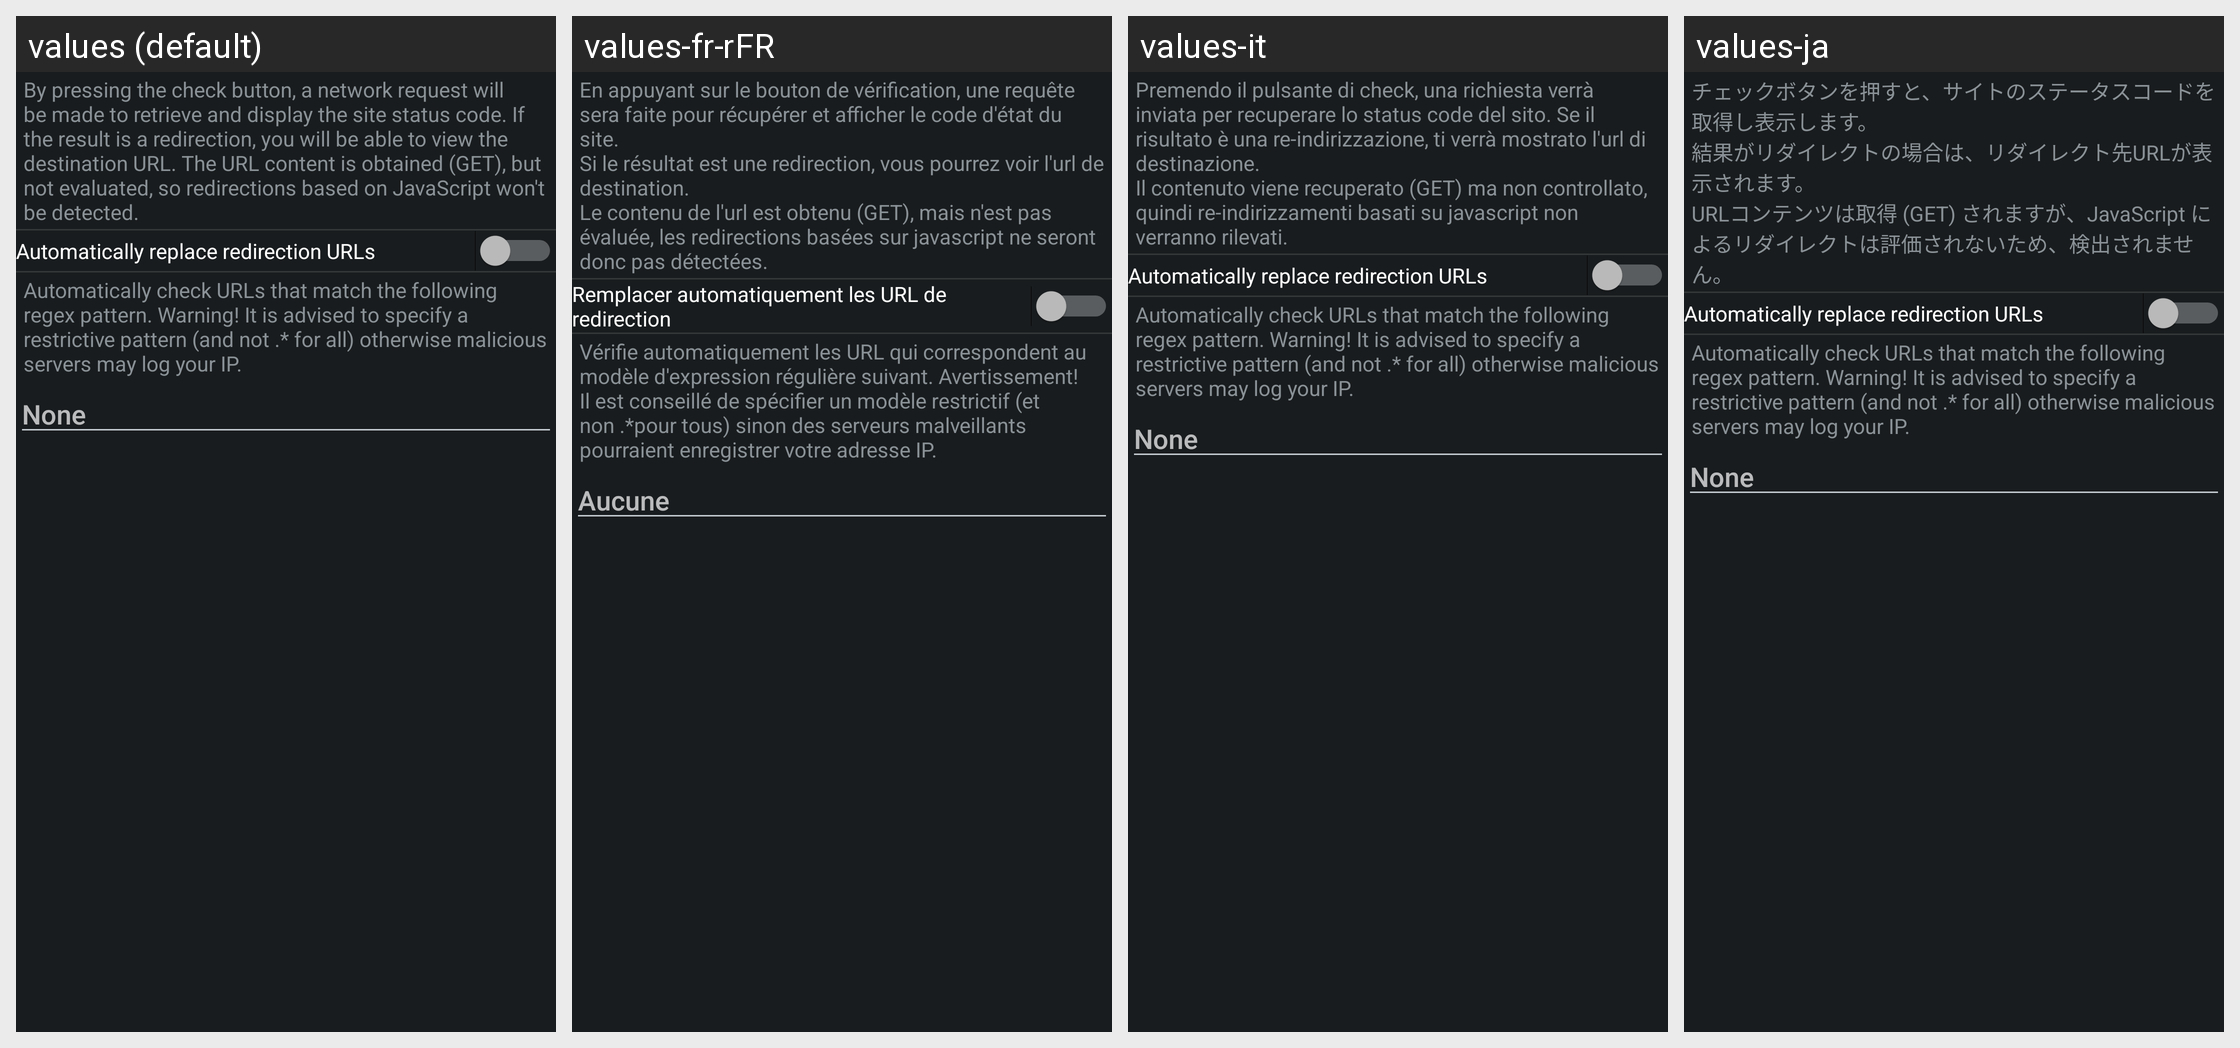

Strings drawn on this Android screen and how each of the app's shown locales translates them:
Android screen res/layout/config_status.xml rendered under 4 locales, left to right: values (default), values-fr-rFR, values-it, values-ja. Device: Nexus 5 (rendered at 1080×1920; each locale shown at half size, 540×960, under a caption strip naming it); theme ActivityThemeDark.
Other locales in the repository, not shown: values-cs, values-de, values-es, values-in, values-iw, values-ko, values-nb-rNO, values-nl, values-or, values-pt-rBR, values-pt-rPT, values-ro, values-ru, values-tr, values-uk, values-ur, values-zh-rCN, values-zh-rTW.
Strings drawn on this screen, with the default value and each locale's value (text and hints the layout hard-codes, and strings that could not be matched under every locale, appear in the picture but are not listed):

mStatus_desc
  values: By pressing the check button, a network request will be made to retrieve and display the site status code. If the result is a redirection, you will be able to view the destination URL. The URL content is obtained (GET), but not evaluated, so redirections based on JavaScript won't be detected.
  values-fr-rFR: En appuyant sur le bouton de vérification, une requête sera faite pour récupérer et afficher le code d'état du site.
      Si le résultat est une redirection, vous pourrez voir l'url de destination.
      Le contenu de l'url est obtenu (GET), mais n'est pas évaluée, les redirections basées sur javascript ne seront donc pas détectées.
  values-it: Premendo il pulsante di check, una richiesta verrà inviata per recuperare lo status code del sito. Se il risultato è una re-indirizzazione, ti verrà mostrato l'url di destinazione.
      Il contenuto viene recuperato (GET) ma non controllato, quindi re-indirizzamenti basati su javascript non verranno rilevati.
  values-ja: チェックボタンを押すと、サイトのステータスコードを取得し表示します。
      結果がリダイレクトの場合は、リダイレクト先URLが表示されます。
      URLコンテンツは取得 (GET) されますが、JavaScript によるリダイレ​​クトは評価されないため、検出されません。

mStatus_autoRedirect
  values: Automatically replace redirection URLs
  values-fr-rFR: Remplacer automatiquement les URL de redirection
  values-it: Automatically replace redirection URLs  [not translated; the default value is used]
  values-ja: Automatically replace redirection URLs  [not translated; the default value is used]

mStatus_autoCheck
  values: Automatically check URLs that match the following regex pattern. Warning! It is advised to specify a restrictive pattern (and not .* for all) otherwise malicious servers may log your IP.
  values-fr-rFR: Vérifie automatiquement les URL qui correspondent au modèle d'expression régulière suivant. Avertissement! Il est conseillé de spécifier un modèle restrictif (et non .*pour tous) sinon des serveurs malveillants pourraient enregistrer votre adresse IP.
  values-it: Automatically check URLs that match the following regex pattern. Warning! It is advised to specify a restrictive pattern (and not .* for all) otherwise malicious servers may log your IP.  [not translated; the default value is used]
  values-ja: Automatically check URLs that match the following regex pattern. Warning! It is advised to specify a restrictive pattern (and not .* for all) otherwise malicious servers may log your IP.  [not translated; the default value is used]

none
  values: None
  values-fr-rFR: Aucune
  values-it: None  [not translated; the default value is used]
  values-ja: None  [not translated; the default value is used]
